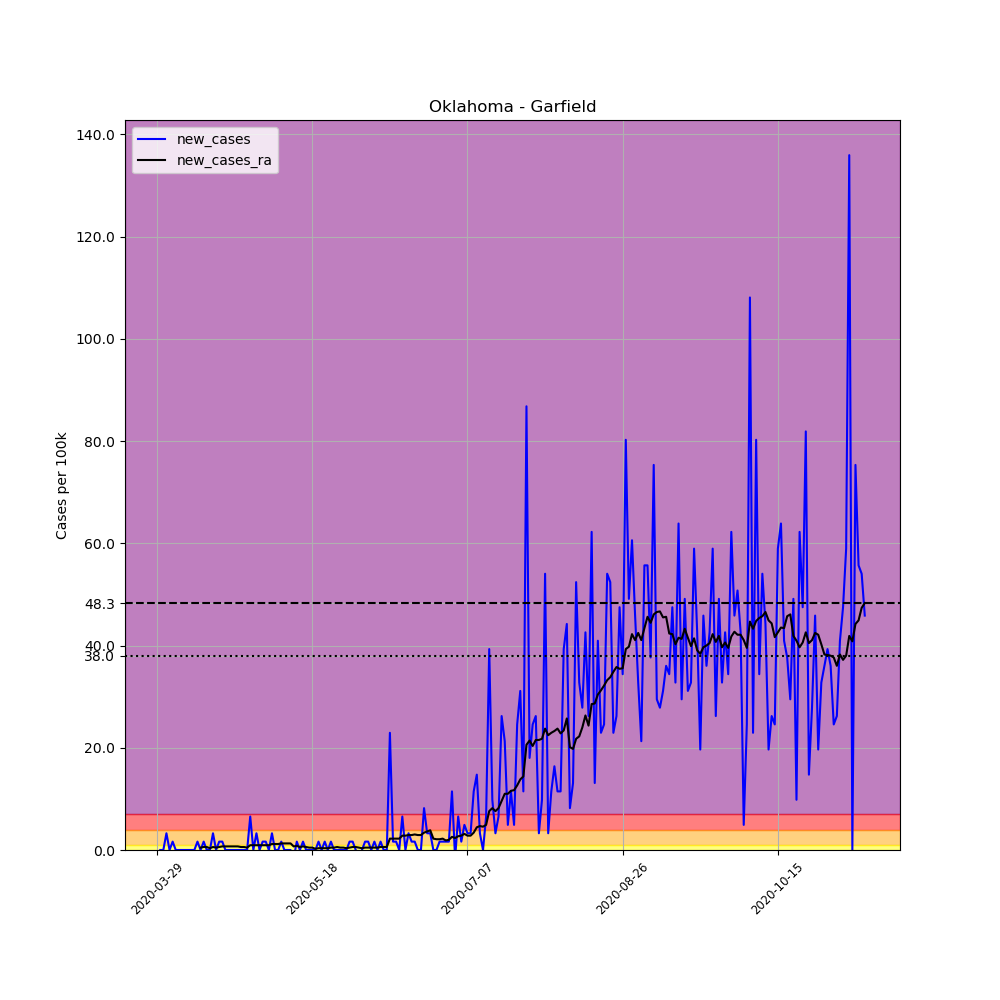

The data file committed next to this chart (first rows):
, date, county, state, fips, cases, deaths, COUNTY, STNAME, CTYNAME, POPESTIMATE2019, per_100k, new_cases, new_cases_ra
454320, 2020-03-29, Garfield, Oklahoma, 40047, 2, 0, 47, Oklahoma, Garfield, 61056, 3.276, , 
454321, 2020-03-30, Garfield, Oklahoma, 40047, 2, 0, 47, Oklahoma, Garfield, 61056, 3.276, 0.0, 
454322, 2020-03-31, Garfield, Oklahoma, 40047, 2, 0, 47, Oklahoma, Garfield, 61056, 3.276, 0.0, 
454323, 2020-04-01, Garfield, Oklahoma, 40047, 4, 0, 47, Oklahoma, Garfield, 61056, 6.551, 3.276, 
454324, 2020-04-02, Garfield, Oklahoma, 40047, 4, 0, 47, Oklahoma, Garfield, 61056, 6.551, 0.0, 
454325, 2020-04-03, Garfield, Oklahoma, 40047, 5, 0, 47, Oklahoma, Garfield, 61056, 8.189, 1.638, 
454326, 2020-04-04, Garfield, Oklahoma, 40047, 5, 0, 47, Oklahoma, Garfield, 61056, 8.189, 0.0, 
454327, 2020-04-05, Garfield, Oklahoma, 40047, 5, 0, 47, Oklahoma, Garfield, 61056, 8.189, 0.0, 
454328, 2020-04-06, Garfield, Oklahoma, 40047, 5, 0, 47, Oklahoma, Garfield, 61056, 8.189, 0.0, 
454329, 2020-04-07, Garfield, Oklahoma, 40047, 5, 0, 47, Oklahoma, Garfield, 61056, 8.189, 0.0, 
454330, 2020-04-08, Garfield, Oklahoma, 40047, 5, 0, 47, Oklahoma, Garfield, 61056, 8.189, 0.0, 
454331, 2020-04-09, Garfield, Oklahoma, 40047, 5, 0, 47, Oklahoma, Garfield, 61056, 8.189, 0.0, 
454332, 2020-04-10, Garfield, Oklahoma, 40047, 5, 1, 47, Oklahoma, Garfield, 61056, 8.189, 0.0, 
454333, 2020-04-11, Garfield, Oklahoma, 40047, 6, 1, 47, Oklahoma, Garfield, 61056, 9.827, 1.638, 
454334, 2020-04-12, Garfield, Oklahoma, 40047, 6, 1, 47, Oklahoma, Garfield, 61056, 9.827, 0.0, 0.468
454335, 2020-04-13, Garfield, Oklahoma, 40047, 7, 1, 47, Oklahoma, Garfield, 61056, 11.46, 1.638, 0.5849
454336, 2020-04-14, Garfield, Oklahoma, 40047, 7, 1, 47, Oklahoma, Garfield, 61056, 11.46, 0.0, 0.5849
454337, 2020-04-15, Garfield, Oklahoma, 40047, 7, 1, 47, Oklahoma, Garfield, 61056, 11.46, 0.0, 0.351
454338, 2020-04-16, Garfield, Oklahoma, 40047, 9, 1, 47, Oklahoma, Garfield, 61056, 14.74, 3.276, 0.5849
454339, 2020-04-17, Garfield, Oklahoma, 40047, 9, 1, 47, Oklahoma, Garfield, 61056, 14.74, 0.0, 0.468
454340, 2020-04-18, Garfield, Oklahoma, 40047, 10, 1, 47, Oklahoma, Garfield, 61056, 16.38, 1.638, 0.5849
454341, 2020-04-19, Garfield, Oklahoma, 40047, 11, 1, 47, Oklahoma, Garfield, 61056, 18.02, 1.638, 0.7019
454342, 2020-04-20, Garfield, Oklahoma, 40047, 11, 1, 47, Oklahoma, Garfield, 61056, 18.02, 0.0, 0.7019
454343, 2020-04-21, Garfield, Oklahoma, 40047, 11, 1, 47, Oklahoma, Garfield, 61056, 18.02, 0.0, 0.7019
454344, 2020-04-22, Garfield, Oklahoma, 40047, 11, 1, 47, Oklahoma, Garfield, 61056, 18.02, 0.0, 0.7019
454345, 2020-04-23, Garfield, Oklahoma, 40047, 11, 1, 47, Oklahoma, Garfield, 61056, 18.02, 0.0, 0.7019
454346, 2020-04-24, Garfield, Oklahoma, 40047, 11, 1, 47, Oklahoma, Garfield, 61056, 18.02, 0.0, 0.7019
454347, 2020-04-25, Garfield, Oklahoma, 40047, 11, 1, 47, Oklahoma, Garfield, 61056, 18.02, 0.0, 0.5849
454348, 2020-04-26, Garfield, Oklahoma, 40047, 11, 1, 47, Oklahoma, Garfield, 61056, 18.02, 0.0, 0.5849
454349, 2020-04-27, Garfield, Oklahoma, 40047, 11, 1, 47, Oklahoma, Garfield, 61056, 18.02, 0.0, 0.468
454350, 2020-04-28, Garfield, Oklahoma, 40047, 15, 1, 47, Oklahoma, Garfield, 61056, 24.57, 6.551, 0.9359
454351, 2020-04-29, Garfield, Oklahoma, 40047, 15, 1, 47, Oklahoma, Garfield, 61056, 24.57, 0.0, 0.9359
454352, 2020-04-30, Garfield, Oklahoma, 40047, 17, 1, 47, Oklahoma, Garfield, 61056, 27.84, 3.276, 0.9359
454353, 2020-05-01, Garfield, Oklahoma, 40047, 17, 1, 47, Oklahoma, Garfield, 61056, 27.84, 0.0, 0.9359
454354, 2020-05-02, Garfield, Oklahoma, 40047, 18, 1, 47, Oklahoma, Garfield, 61056, 29.48, 1.638, 0.9359
454355, 2020-05-03, Garfield, Oklahoma, 40047, 19, 1, 47, Oklahoma, Garfield, 61056, 31.12, 1.638, 0.9359
454356, 2020-05-04, Garfield, Oklahoma, 40047, 19, 1, 47, Oklahoma, Garfield, 61056, 31.12, 0.0, 0.9359
454357, 2020-05-05, Garfield, Oklahoma, 40047, 21, 1, 47, Oklahoma, Garfield, 61056, 34.39, 3.276, 1.17
454358, 2020-05-06, Garfield, Oklahoma, 40047, 21, 1, 47, Oklahoma, Garfield, 61056, 34.39, 0.0, 1.17
454359, 2020-05-07, Garfield, Oklahoma, 40047, 21, 1, 47, Oklahoma, Garfield, 61056, 34.39, 0.0, 1.17
454360, 2020-05-08, Garfield, Oklahoma, 40047, 22, 1, 47, Oklahoma, Garfield, 61056, 36.03, 1.638, 1.287
454361, 2020-05-09, Garfield, Oklahoma, 40047, 22, 1, 47, Oklahoma, Garfield, 61056, 36.03, 0.0, 1.287
454362, 2020-05-10, Garfield, Oklahoma, 40047, 22, 1, 47, Oklahoma, Garfield, 61056, 36.03, 0.0, 1.287
454363, 2020-05-11, Garfield, Oklahoma, 40047, 22, 1, 47, Oklahoma, Garfield, 61056, 36.03, 0.0, 1.287
454364, 2020-05-12, Garfield, Oklahoma, 40047, 21, 1, 47, Oklahoma, Garfield, 61056, 34.39, -1.638, 0.7019
454365, 2020-05-13, Garfield, Oklahoma, 40047, 22, 1, 47, Oklahoma, Garfield, 61056, 36.03, 1.638, 0.8189
454366, 2020-05-14, Garfield, Oklahoma, 40047, 22, 1, 47, Oklahoma, Garfield, 61056, 36.03, 0.0, 0.5849
454367, 2020-05-15, Garfield, Oklahoma, 40047, 23, 1, 47, Oklahoma, Garfield, 61056, 37.67, 1.638, 0.7019
454368, 2020-05-16, Garfield, Oklahoma, 40047, 23, 1, 47, Oklahoma, Garfield, 61056, 37.67, 0.0, 0.5849
454369, 2020-05-17, Garfield, Oklahoma, 40047, 23, 1, 47, Oklahoma, Garfield, 61056, 37.67, 0.0, 0.468
454370, 2020-05-18, Garfield, Oklahoma, 40047, 23, 1, 47, Oklahoma, Garfield, 61056, 37.67, 0.0, 0.468
454371, 2020-05-19, Garfield, Oklahoma, 40047, 23, 1, 47, Oklahoma, Garfield, 61056, 37.67, 0.0, 0.234
454372, 2020-05-20, Garfield, Oklahoma, 40047, 24, 1, 47, Oklahoma, Garfield, 61056, 39.31, 1.638, 0.351
454373, 2020-05-21, Garfield, Oklahoma, 40047, 24, 1, 47, Oklahoma, Garfield, 61056, 39.31, 0.0, 0.351
454374, 2020-05-22, Garfield, Oklahoma, 40047, 25, 1, 47, Oklahoma, Garfield, 61056, 40.95, 1.638, 0.351
454375, 2020-05-23, Garfield, Oklahoma, 40047, 25, 1, 47, Oklahoma, Garfield, 61056, 40.95, 0.0, 0.351
454376, 2020-05-24, Garfield, Oklahoma, 40047, 26, 1, 47, Oklahoma, Garfield, 61056, 42.58, 1.638, 0.468
454377, 2020-05-25, Garfield, Oklahoma, 40047, 26, 1, 47, Oklahoma, Garfield, 61056, 42.58, 0.0, 0.468
454378, 2020-05-26, Garfield, Oklahoma, 40047, 26, 1, 47, Oklahoma, Garfield, 61056, 42.58, 0.0, 0.5849
454379, 2020-05-27, Garfield, Oklahoma, 40047, 26, 1, 47, Oklahoma, Garfield, 61056, 42.58, 0.0, 0.468
... 169 more rows
